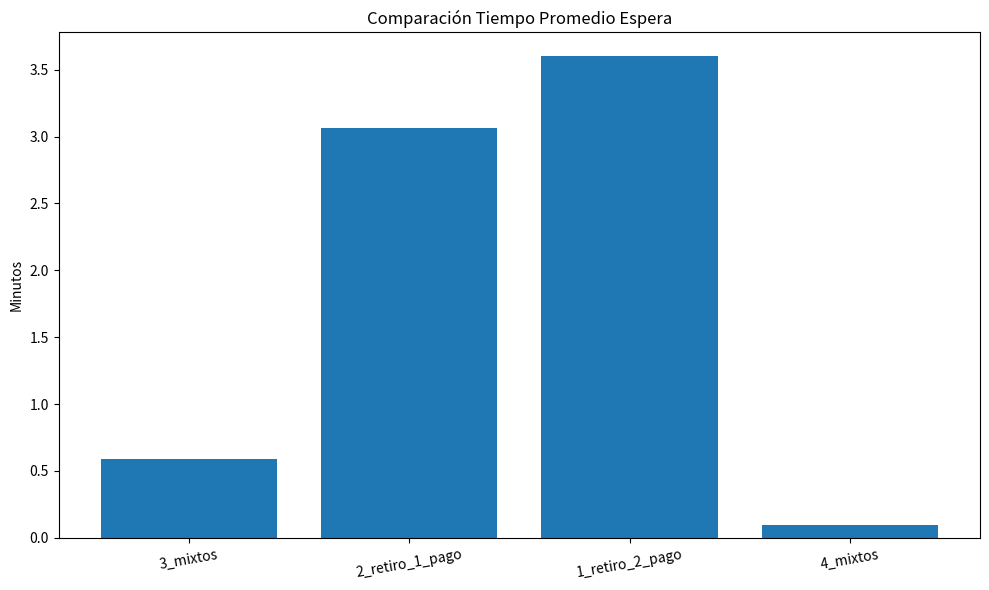
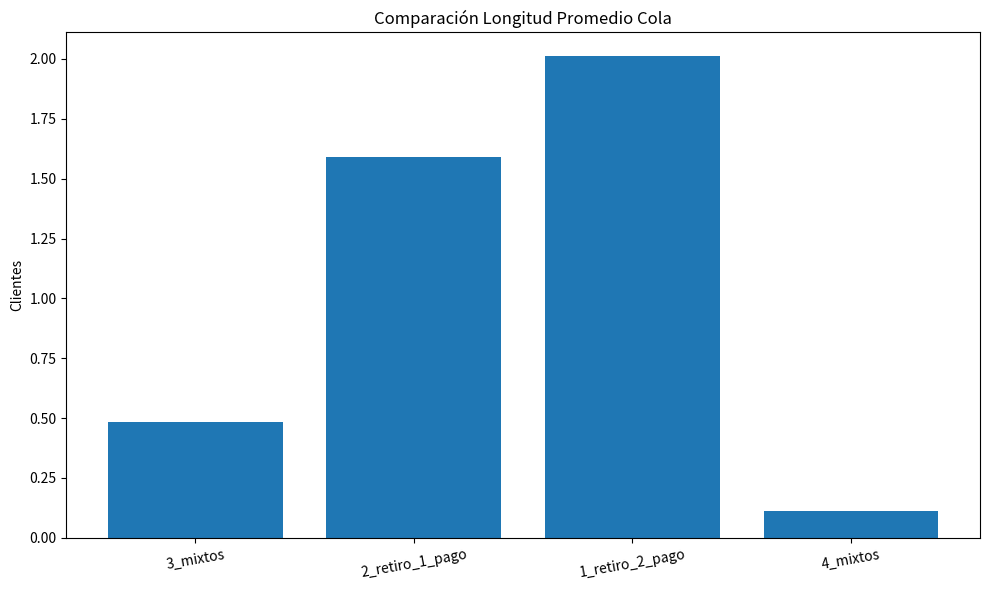
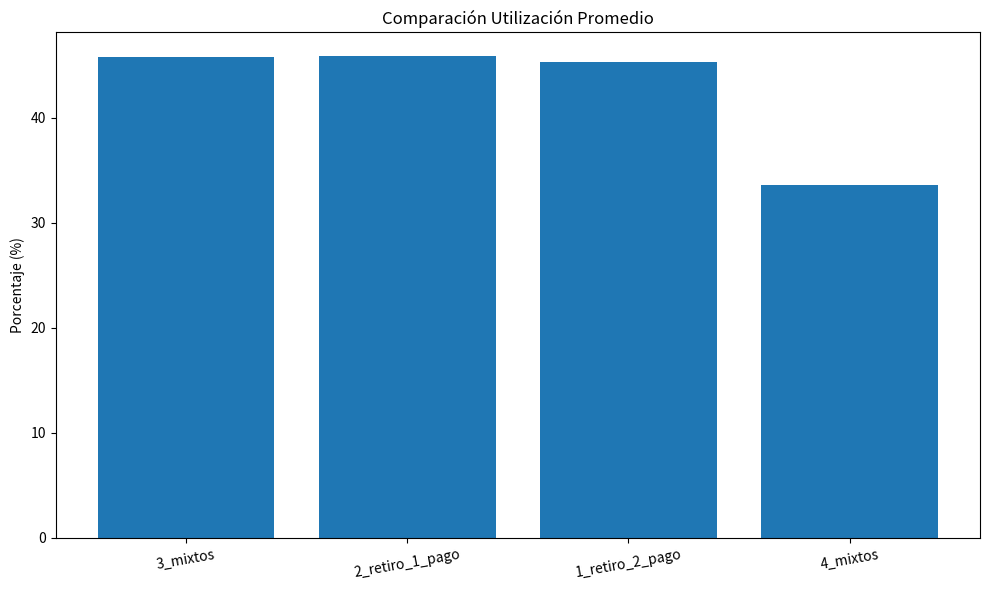
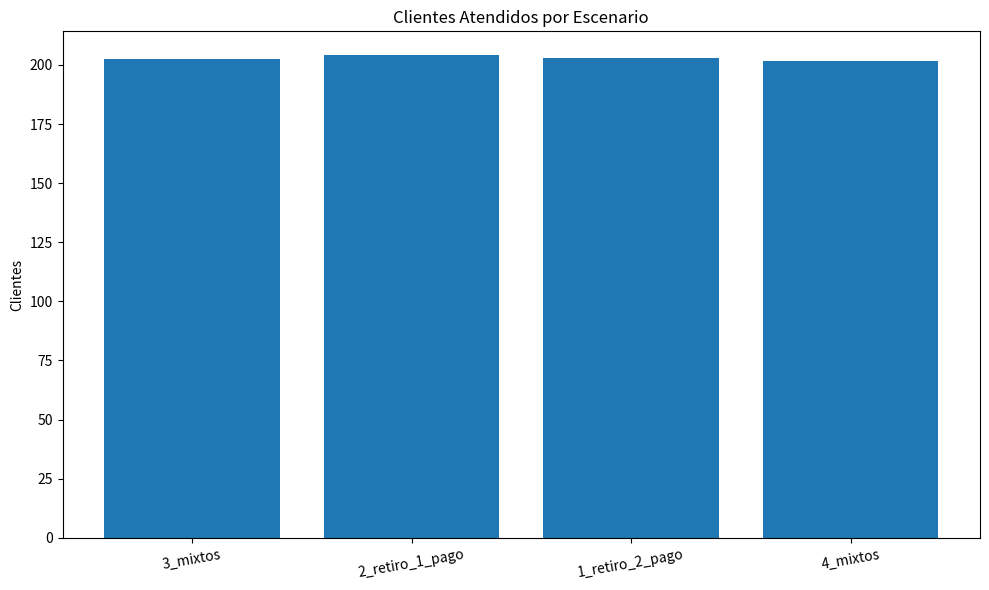
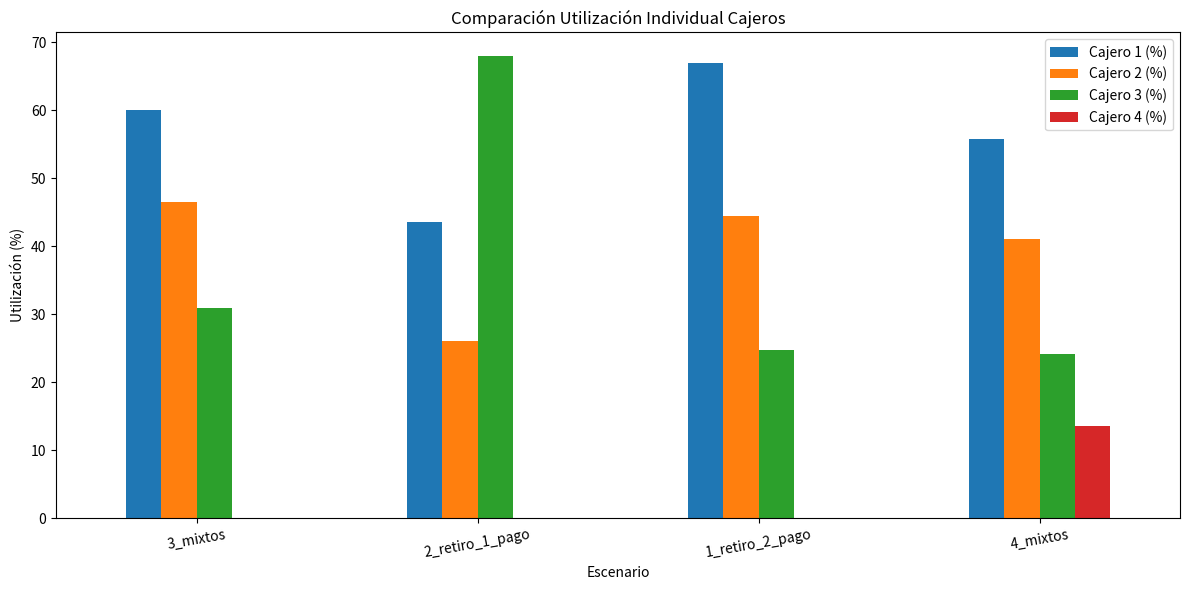

The matplotlib source for these figures, in order:
# -*- coding: utf-8 -*-
"""TAREA3.ipynb

Automatically generated by Colab.

Original file is located at
    https://colab.research.google.com/drive/12brA8J0_hwV5pczsVGk9WqjXzFaKle-0
"""

import numpy as np
import pandas as pd
import matplotlib.pyplot as plt
from collections import deque


class BancoSimulacion:

    def __init__(self, configuracion, tiempo_simulacion=480):

        self.configuracion = configuracion
        self.tiempo_simulacion = tiempo_simulacion

        # -------------------------------------------------
        # CONFIGURACIONES
        # -------------------------------------------------

        self.escenarios = {

            "3_mixtos":
                ["mixto", "mixto", "mixto"],

            "2_retiro_1_pago":
                ["retiro", "retiro", "pago"],

            "1_retiro_2_pago":
                ["retiro", "pago", "pago"],

            "4_mixtos":
                ["mixto", "mixto", "mixto", "mixto"]
        }

        self.cajeros = self.escenarios[configuracion]

        self.num_cajeros = len(self.cajeros)

        # -------------------------------------------------
        # PROBABILIDADES
        # -------------------------------------------------

        self.prob_retiro = 0.70
        self.prob_pago = 0.30

        # Tipos retiro
        self.prob_tipos_retiro = [0.23, 0.40, 0.17, 0.20]

        # Tipos pago
        self.prob_tipos_pago = [0.10, 0.20, 0.30, 0.40]

        # Servicio retiro
        self.servicio_retiro = [1, 2, 3, 4]

        # Llegada retiro
        self.llegada_retiro = [1, 2, 3, 3]

        # Servicio pago
        self.servicio_pago = [3, 3, 5, 7]

        # Llegada pago
        self.llegada_pago = [1, 2, 3, 4]

        self.resetear_simulacion()

    # =====================================================
    # RESETEAR
    # =====================================================

    def resetear_simulacion(self):

        self.tiempo_actual = 0

        self.eventos = []

        self.cola_retiro = deque()

        self.cola_pago = deque()

        self.cajeros_ocupados = [False] * self.num_cajeros

        self.tiempo_ocupado_cajeros = [0] * self.num_cajeros

        self.inicio_ocupacion = [0] * self.num_cajeros

        self.estadisticas = {

            "clientes_atendidos": 0,

            "clientes_retiro": 0,

            "clientes_pago": 0,

            "tiempos_espera": [],

            "tiempos_servicio": [],

            "tiempos_sistema": [],

            "longitud_cola": [],

            "tipos_usuario": {

                "rapido": 0,

                "normal": 0,

                "lento": 0,

                "muy_lento": 0
            }
        }

    # =====================================================
    # GENERAR OPERACIÓN
    # =====================================================

    def generar_tipo_operacion(self):

        r = np.random.random()

        if r < self.prob_retiro:

            return "retiro"

        return "pago"

    # =====================================================
    # GENERAR TIPO USUARIO
    # =====================================================

    def generar_tipo_usuario(self, operacion):

        r = np.random.random()

        if operacion == "retiro":

            probs = self.prob_tipos_retiro

        else:

            probs = self.prob_tipos_pago

        acumulado = 0

        for i, p in enumerate(probs):

            acumulado += p

            if r <= acumulado:

                tipos = [

                    "rapido",

                    "normal",

                    "lento",

                    "muy_lento"
                ]

                return i, tipos[i]

        return 3, "muy_lento"

    # =====================================================
    # TIEMPO SERVICIO
    # =====================================================

    def generar_tiempo_servicio(
        self,
        operacion,
        tipo
    ):

        if operacion == "retiro":

            media = self.servicio_retiro[tipo]

        else:

            media = self.servicio_pago[tipo]

        return np.random.exponential(media)

    # =====================================================
    # TIEMPO LLEGADA
    # =====================================================

    def generar_tiempo_llegada(
        self,
        operacion,
        tipo
    ):

        if operacion == "retiro":

            media = self.llegada_retiro[tipo]

        else:

            media = self.llegada_pago[tipo]

        return np.random.exponential(media)

    # =====================================================
    # PROGRAMAR EVENTO
    # =====================================================

    def programar_evento(
        self,
        tiempo,
        tipo_evento,
        datos
    ):

        self.eventos.append(
            (
                tiempo,
                tipo_evento,
                datos
            )
        )

        self.eventos.sort(
            key=lambda x: x[0]
        )

    # =====================================================
    # BUSCAR CAJERO
    # =====================================================

    def buscar_cajero_disponible(
        self,
        operacion
    ):

        for i in range(self.num_cajeros):

            if not self.cajeros_ocupados[i]:

                tipo_cajero = self.cajeros[i]

                if tipo_cajero == "mixto":

                    return i

                if tipo_cajero == operacion:

                    return i

        return None

    # =====================================================
    # INICIAR SERVICIO
    # =====================================================

    def iniciar_servicio(
        self,
        cajero,
        cliente
    ):

        self.cajeros_ocupados[cajero] = True

        self.inicio_ocupacion[cajero] = (
            self.tiempo_actual
        )

        tiempo_espera = (

            self.tiempo_actual

            - cliente["tiempo_llegada"]
        )

        tiempo_servicio = (

            self.generar_tiempo_servicio(

                cliente["operacion"],

                cliente["tipo"]
            )
        )

        self.estadisticas[
            "tiempos_espera"
        ].append(tiempo_espera)

        self.estadisticas[
            "tiempos_servicio"
        ].append(tiempo_servicio)

        self.estadisticas[
            "clientes_atendidos"
        ] += 1

        tiempo_sistema = (

            tiempo_espera

            + tiempo_servicio
        )

        self.estadisticas[
            "tiempos_sistema"
        ].append(tiempo_sistema)

        fin_servicio = (

            self.tiempo_actual

            + tiempo_servicio
        )

        self.programar_evento(

            fin_servicio,

            "fin_servicio",

            {
                "cajero": cajero,

                "operacion":
                    cliente["operacion"]
            }
        )

    # =====================================================
    # PROCESAR LLEGADA
    # =====================================================

    def procesar_llegada(self):

        operacion = (
            self.generar_tipo_operacion()
        )

        tipo, nombre_tipo = (
            self.generar_tipo_usuario(
                operacion
            )
        )

        self.estadisticas[
            "tipos_usuario"
        ][nombre_tipo] += 1

        if operacion == "retiro":

            self.estadisticas[
                "clientes_retiro"
            ] += 1

        else:

            self.estadisticas[
                "clientes_pago"
            ] += 1

        cliente = {

            "tiempo_llegada":
                self.tiempo_actual,

            "operacion":
                operacion,

            "tipo":
                tipo,

            "nombre_tipo":
                nombre_tipo
        }

        cajero = self.buscar_cajero_disponible(
            operacion
        )

        if cajero is not None:

            self.iniciar_servicio(
                cajero,
                cliente
            )

        else:

            if operacion == "retiro":

                self.cola_retiro.append(cliente)

            else:

                self.cola_pago.append(cliente)

        longitud_total = (

            len(self.cola_retiro)

            + len(self.cola_pago)
        )

        self.estadisticas[
            "longitud_cola"
        ].append(longitud_total)

        # Próxima llegada

        siguiente_operacion = (
            self.generar_tipo_operacion()
        )

        siguiente_tipo, _ = (
            self.generar_tipo_usuario(
                siguiente_operacion
            )
        )

        tiempo_siguiente = (

            self.tiempo_actual

            + self.generar_tiempo_llegada(

                siguiente_operacion,

                siguiente_tipo
            )
        )

        if tiempo_siguiente <= self.tiempo_simulacion:

            self.programar_evento(

                tiempo_siguiente,

                "llegada",

                {}
            )

    # =====================================================
    # FIN SERVICIO
    # =====================================================

    def procesar_fin_servicio(
        self,
        datos
    ):

        cajero = datos["cajero"]

        self.cajeros_ocupados[cajero] = False

        tiempo_ocupado = (

            self.tiempo_actual

            - self.inicio_ocupacion[cajero]
        )

        self.tiempo_ocupado_cajeros[cajero] += (
            tiempo_ocupado
        )

        tipo_cajero = self.cajeros[cajero]

        siguiente_cliente = None

        if tipo_cajero == "mixto":

            if len(self.cola_retiro) > 0:

                siguiente_cliente = (
                    self.cola_retiro.popleft()
                )

            elif len(self.cola_pago) > 0:

                siguiente_cliente = (
                    self.cola_pago.popleft()
                )

        elif tipo_cajero == "retiro":

            if len(self.cola_retiro) > 0:

                siguiente_cliente = (
                    self.cola_retiro.popleft()
                )

        elif tipo_cajero == "pago":

            if len(self.cola_pago) > 0:

                siguiente_cliente = (
                    self.cola_pago.popleft()
                )

        if siguiente_cliente:

            self.iniciar_servicio(
                cajero,
                siguiente_cliente
            )

    # =====================================================
    # CALCULAR MÉTRICAS
    # =====================================================

    def calcular_metricas(self):

        tiempo_promedio_espera = (

            np.mean(
                self.estadisticas[
                    "tiempos_espera"
                ]
            )

            if self.estadisticas[
                "tiempos_espera"
            ]

            else 0
        )

        tiempo_promedio_servicio = (

            np.mean(
                self.estadisticas[
                    "tiempos_servicio"
                ]
            )

            if self.estadisticas[
                "tiempos_servicio"
            ]

            else 0
        )

        tiempo_promedio_sistema = (

            np.mean(
                self.estadisticas[
                    "tiempos_sistema"
                ]
            )

            if self.estadisticas[
                "tiempos_sistema"
            ]

            else 0
        )

        longitud_promedio_cola = (

            np.mean(
                self.estadisticas[
                    "longitud_cola"
                ]
            )

            if self.estadisticas[
                "longitud_cola"
            ]

            else 0
        )

        desviacion_espera = (

            np.std(
                self.estadisticas[
                    "tiempos_espera"
                ]
            )

            if self.estadisticas[
                "tiempos_espera"
            ]

            else 0
        )

        # -------------------------------------------------
        # UTILIZACIÓN INDIVIDUAL
        # -------------------------------------------------

        utilizacion_cajeros = []

        for t in self.tiempo_ocupado_cajeros:

            utilizacion = (

                t / self.tiempo_simulacion

            ) * 100

            utilizacion_cajeros.append(
                utilizacion
            )

        utilizacion_promedio = np.mean(
            utilizacion_cajeros
        )

        # -------------------------------------------------
        # MÉTRICAS TEORÍA DE COLAS
        # -------------------------------------------------

        lambda_aprox = (

            self.estadisticas[
                "clientes_atendidos"
            ]

            / self.tiempo_simulacion
        )

        if tiempo_promedio_servicio > 0:

            mu_aprox = (
                1 / tiempo_promedio_servicio
            )

        else:

            mu_aprox = 0

        if mu_aprox > 0:

            rho = (

                lambda_aprox

                / (
                    mu_aprox
                    * self.num_cajeros
                )
            )

        else:

            rho = 0

        L = (

            lambda_aprox

            * tiempo_promedio_sistema
        )

        Lq = (

            lambda_aprox

            * tiempo_promedio_espera
        )

        W = tiempo_promedio_sistema

        Wq = tiempo_promedio_espera

        return {

            "clientes_atendidos":
                self.estadisticas[
                    "clientes_atendidos"
                ],

            "clientes_retiro":
                self.estadisticas[
                    "clientes_retiro"
                ],

            "clientes_pago":
                self.estadisticas[
                    "clientes_pago"
                ],

            "espera_promedio":
                tiempo_promedio_espera,

            "servicio_promedio":
                tiempo_promedio_servicio,

            "sistema_promedio":
                tiempo_promedio_sistema,

            "cola_promedio":
                longitud_promedio_cola,

            "desviacion_espera":
                desviacion_espera,

            "utilizacion_promedio":
                utilizacion_promedio,

            "utilizacion_cajeros":
                utilizacion_cajeros,

            "lambda":
                lambda_aprox,

            "mu":
                mu_aprox,

            "rho":
                rho,

            "L":
                L,

            "Lq":
                Lq,

            "W":
                W,

            "Wq":
                Wq,

            "tipos_usuario":
                self.estadisticas[
                    "tipos_usuario"
                ]
        }

    # =====================================================
    # EJECUTAR
    # =====================================================

    def ejecutar(self):

        self.resetear_simulacion()

        self.programar_evento(
            0,
            "llegada",
            {}
        )

        while self.eventos:

            tiempo, tipo_evento, datos = (
                self.eventos.pop(0)
            )

            self.tiempo_actual = tiempo

            if tipo_evento == "llegada":

                self.procesar_llegada()

            elif tipo_evento == "fin_servicio":

                self.procesar_fin_servicio(
                    datos
                )

        return self.calcular_metricas()


# =========================================================
# RÉPLICAS
# =========================================================

def ejecutar_replicas(
    configuracion,
    replicas=10
):

    resultados = []

    for i in range(replicas):

        np.random.seed(i + 1)

        simulacion = BancoSimulacion(
            configuracion
        )

        resultado = simulacion.ejecutar()

        resultados.append(resultado)
        print(f"\nRÉPLICA {i+1}")
        print(f"Usuarios rápidos: {resultado['tipos_usuario']['rapido']}")
        print(f"Usuarios normales: {resultado['tipos_usuario']['normal']}")
        print(f"Usuarios lentos: {resultado['tipos_usuario']['lento']}")
        print(f"Usuarios muy lentos: {resultado['tipos_usuario']['muy_lento']}")

    return resultados


# =========================================================
# IC95%
# =========================================================

def calcular_ic95(datos):

    media = np.mean(datos)

    desviacion = np.std(
        datos,
        ddof=1
    )

    n = len(datos)

    margen_error = (

        1.96

        * (
            desviacion
            / np.sqrt(n)
        )
    )

    inferior = media - margen_error

    superior = media + margen_error

    return (
        media,
        desviacion,
        inferior,
        superior
    )


# =========================================================
# RESUMEN
# =========================================================

def resumir_resultados(resultados):

    espera = [
        r["espera_promedio"]
        for r in resultados
    ]

    servicio = [
        r["servicio_promedio"]
        for r in resultados
    ]

    cola = [
        r["cola_promedio"]
        for r in resultados
    ]

    utilizacion = [
        r["utilizacion_promedio"]
        for r in resultados
    ]

    clientes = [
        r["clientes_atendidos"]
        for r in resultados
    ]

    rho = [
        r["rho"]
        for r in resultados
    ]

    L = [
        r["L"]
        for r in resultados
    ]

    Lq = [
        r["Lq"]
        for r in resultados
    ]

    W = [
        r["W"]
        for r in resultados
    ]

    Wq = [
        r["Wq"]
        for r in resultados
    ]

    resumen = {}
    rapidos = [r["tipos_usuario"]["rapido"] for r in resultados]
    normales = [r["tipos_usuario"]["normal"] for r in resultados]
    lentos = [r["tipos_usuario"]["lento"] for r in resultados]
    muy_lentos = [r["tipos_usuario"]["muy_lento"] for r in resultados]

    resumen["promedio_rapidos"] = np.mean(rapidos)
    resumen["promedio_normales"] = np.mean(normales)
    resumen["promedio_lentos"] = np.mean(lentos)
    resumen["promedio_muy_lentos"] = np.mean(muy_lentos)

    # -----------------------------------------------------
    # ESPERA
    # -----------------------------------------------------

    media, desv, ic_inf, ic_sup = (
        calcular_ic95(espera)
    )

    resumen["espera_promedio"] = media
    resumen["espera_std"] = desv
    resumen["espera_ic_inf"] = ic_inf
    resumen["espera_ic_sup"] = ic_sup

    # -----------------------------------------------------
    # SERVICIO
    # -----------------------------------------------------

    media, desv, ic_inf, ic_sup = (
        calcular_ic95(servicio)
    )

    resumen["servicio_promedio"] = media
    resumen["servicio_std"] = desv
    resumen["servicio_ic_inf"] = ic_inf
    resumen["servicio_ic_sup"] = ic_sup

    # -----------------------------------------------------
    # COLA
    # -----------------------------------------------------

    media, desv, ic_inf, ic_sup = (
        calcular_ic95(cola)
    )

    resumen["cola_promedio"] = media
    resumen["cola_std"] = desv
    resumen["cola_ic_inf"] = ic_inf
    resumen["cola_ic_sup"] = ic_sup

    # -----------------------------------------------------
    # UTILIZACIÓN
    # -----------------------------------------------------

    media, desv, ic_inf, ic_sup = (
        calcular_ic95(utilizacion)
    )

    resumen["utilizacion_promedio"] = media
    resumen["utilizacion_std"] = desv
    resumen["utilizacion_ic_inf"] = ic_inf
    resumen["utilizacion_ic_sup"] = ic_sup

    # -----------------------------------------------------
    # CLIENTES
    # -----------------------------------------------------

    media, desv, ic_inf, ic_sup = (
        calcular_ic95(clientes)
    )

    resumen["clientes_atendidos"] = media
    resumen["clientes_std"] = desv
    resumen["clientes_ic_inf"] = ic_inf
    resumen["clientes_ic_sup"] = ic_sup

    # -----------------------------------------------------
    # MÉTRICAS COLAS
    # -----------------------------------------------------

    resumen["rho"] = np.mean(rho)

    resumen["L"] = np.mean(L)

    resumen["Lq"] = np.mean(Lq)

    resumen["W"] = np.mean(W)

    resumen["Wq"] = np.mean(Wq)

    # -----------------------------------------------------
    # UTILIZACIÓN INDIVIDUAL CAJEROS
    # -----------------------------------------------------

    cantidad_cajeros = len(
        resultados[0]["utilizacion_cajeros"]
    )

    utilizaciones_individuales = []

    for i in range(cantidad_cajeros):

        util_cajero = np.mean([

            r["utilizacion_cajeros"][i]

            for r in resultados

        ])

        utilizaciones_individuales.append(
            util_cajero
        )

    resumen["utilizacion_cajeros"] = (
        utilizaciones_individuales
    )

    return resumen


# =========================================================
# CONCLUSIONES
# =========================================================

def generar_conclusiones(df):

    mejor_espera = df.loc[
        df["Espera Promedio"].idxmin()
    ]

    mejor_cola = df.loc[
        df["Cola Promedio"].idxmin()
    ]

    mejor_utilizacion = df.loc[
        df["Utilización Promedio (%)"].idxmin()
    ]

    print(
        "\n========== "
        "CONCLUSIONES AUTOMÁTICAS "
        "=========="
    )

    print(
        f"\nLa configuración con menor "
        f"tiempo de espera fue: "
        f"{mejor_espera['Escenario']}"
    )

    print(
        f"Tiempo promedio de espera: "
        f"{mejor_espera['Espera Promedio']:.2f} minutos"
    )

    print(
        f"\nLa configuración con menor "
        f"longitud de cola fue: "
        f"{mejor_cola['Escenario']}"
    )

    print(
        f"Longitud promedio cola: "
        f"{mejor_cola['Cola Promedio']:.2f}"
    )

    print(
        f"\nLa configuración más estable "
        f"según utilización fue: "
        f"{mejor_utilizacion['Escenario']}"
    )

    print(
        f"Utilización promedio: "
        f"{mejor_utilizacion['Utilización Promedio (%)']:.2f}%"
    )

    print("\nRecomendación final:")

    print(
        f"La mejor configuración general es "
        f"{mejor_espera['Escenario']} "
        f"ya que presentó el menor tiempo "
        f"de espera promedio para los clientes."
    )

    # -----------------------------------------------------
    # UTILIZACIÓN INDIVIDUAL
    # -----------------------------------------------------

    print(
        "\n========== "
        "UTILIZACIÓN INDIVIDUAL "
        "CAJEROS =========="
    )

    for _, fila in df.iterrows():

      print(
        f"\nEscenario: "
        f"{fila['Escenario']}"
        )

      # Detectar cantidad real de cajeros
      if fila["Escenario"] == "4_mixtos":

          columnas_cajeros = [
            "Cajero 1 (%)",
            "Cajero 2 (%)",
            "Cajero 3 (%)",
            "Cajero 4 (%)"
        ]

      else:

          columnas_cajeros = [
            "Cajero 1 (%)",
            "Cajero 2 (%)",
            "Cajero 3 (%)"
          ]

      utilizaciones_validas = []

      for col in columnas_cajeros:

          print(
            f"{col}: "
            f"{fila[col]:.2f}%"
         )

          utilizaciones_validas.append(
            fila[col]
        )

      max_util = max(utilizaciones_validas)

      min_util = min(utilizaciones_validas)

      diferencia = (
            max_util - min_util
        )

      print(
            f"Diferencia máxima: "
            f"{diferencia:.2f}%"
        )

      if diferencia > 30:

            print(
                "Sistema desbalanceado."
            )

      else:

            print(
                "Sistema balanceado."
            )


# =========================================================
# GRÁFICAS
# =========================================================

def generar_graficas(df):

    # Espera

    plt.figure(figsize=(10, 6))

    plt.bar(
        df["Escenario"],
        df["Espera Promedio"]
    )

    plt.title(
        "Comparación Tiempo Promedio Espera"
    )

    plt.ylabel("Minutos")

    plt.xticks(rotation=10)

    plt.tight_layout()

    plt.show()

    # Cola

    plt.figure(figsize=(10, 6))

    plt.bar(
        df["Escenario"],
        df["Cola Promedio"]
    )

    plt.title(
        "Comparación Longitud Promedio Cola"
    )

    plt.ylabel("Clientes")

    plt.xticks(rotation=10)

    plt.tight_layout()

    plt.show()

    # Utilización promedio

    plt.figure(figsize=(10, 6))

    plt.bar(
        df["Escenario"],
        df["Utilización Promedio (%)"]
    )

    plt.title(
        "Comparación Utilización Promedio"
    )

    plt.ylabel("Porcentaje (%)")

    plt.xticks(rotation=10)

    plt.tight_layout()

    plt.show()

    # Clientes atendidos

    plt.figure(figsize=(10, 6))

    plt.bar(
        df["Escenario"],
        df["Clientes Atendidos"]
    )

    plt.title(
        "Clientes Atendidos por Escenario"
    )

    plt.ylabel("Clientes")

    plt.xticks(rotation=10)

    plt.tight_layout()

    plt.show()

    # -----------------------------------------------------
    # UTILIZACIÓN INDIVIDUAL
    # -----------------------------------------------------

    columnas_cajeros = [

        col for col in df.columns

        if "Cajero" in col
    ]

    df_cajeros = df.set_index(
        "Escenario"
    )[columnas_cajeros]

    df_cajeros.plot(
        kind="bar",
        figsize=(12, 6)
    )

    plt.title(
        "Comparación Utilización Individual Cajeros"
    )

    plt.ylabel("Utilización (%)")

    plt.xticks(rotation=10)

    plt.tight_layout()

    plt.show()


# =========================================================
# MAIN
# =========================================================

def main():

    escenarios = [

        "3_mixtos",

        "2_retiro_1_pago",

        "1_retiro_2_pago",

        "4_mixtos"
    ]

    resultados_finales = []

    for escenario in escenarios:

        print(
            f"\n=============================="
        )

        print(
            f"EJECUTANDO ESCENARIO: "
            f"{escenario}"
        )

        print(
            f"=============================="
        )

        replicas = ejecutar_replicas(
            escenario,
            replicas=10
        )

        resumen = resumir_resultados(
            replicas
        )

        resultados_finales.append({

            "Escenario": escenario,

            "Clientes Atendidos":
                resumen[
                    "clientes_atendidos"
                ],

            "Usuarios Rápidos": resumen[
                "promedio_rapidos"],
            "Usuarios Normales": resumen["promedio_normales"],
            "Usuarios Lentos": resumen["promedio_lentos"],
            "Usuarios Muy Lentos": resumen["promedio_muy_lentos"],

            "Espera Promedio":
                resumen[
                    "espera_promedio"
                ],

            "Servicio Promedio":
                resumen[
                    "servicio_promedio"
                ],

            "Cola Promedio":
                resumen[
                    "cola_promedio"
                ],

            "Utilización Promedio (%)":
                resumen[
                    "utilizacion_promedio"
                ],

            "ρ":
                resumen["rho"],

            "L":
                resumen["L"],

            "Lq":
                resumen["Lq"],

            "W":
                resumen["W"],

            "Wq":
                resumen["Wq"],

            # ---------------------------------------------
            # UTILIZACIÓN INDIVIDUAL
            # ---------------------------------------------

            "Cajero 1 (%)":
                resumen[
                    "utilizacion_cajeros"
                ][0],

            "Cajero 2 (%)":
                resumen[
                    "utilizacion_cajeros"
                ][1],

            "Cajero 3 (%)":
                resumen[
                    "utilizacion_cajeros"
                ][2],

            "Cajero 4 (%)":

                resumen[
                    "utilizacion_cajeros"
                ][3]

                if len(
                    resumen[
                        "utilizacion_cajeros"
                    ]
                ) > 3

                else 0
        })

        # -------------------------------------------------
        # RESULTADOS
        # -------------------------------------------------

        print(
            f"Clientes atendidos: "
            f"{resumen['clientes_atendidos']:.2f} "
            f"clientes"
        )

        print(
            f"Tiempo espera promedio: "
            f"{resumen['espera_promedio']:.2f} "
            f"minutos"
        )

        print(
            f"Desviación estándar espera: "
            f"{resumen['espera_std']:.2f} "
            f"minutos"
        )

        print(
            f"IC95% espera: "
            f"[{resumen['espera_ic_inf']:.2f} , "
            f"{resumen['espera_ic_sup']:.2f}] "
            f"minutos"
        )

        print(
            f"Tiempo servicio promedio: "
            f"{resumen['servicio_promedio']:.2f} "
            f"minutos"
        )

        print(
            f"Desviación estándar servicio: "
            f"{resumen['servicio_std']:.2f} "
            f"minutos"
        )

        print(
            f"IC95% servicio: "
            f"[{resumen['servicio_ic_inf']:.2f} , "
            f"{resumen['servicio_ic_sup']:.2f}] "
            f"minutos"
        )

        print(
            f"Longitud cola promedio: "
            f"{resumen['cola_promedio']:.2f} "
            f"clientes"
        )

        print(
            f"Desviación estándar cola: "
            f"{resumen['cola_std']:.2f}"
        )

        print(
            f"IC95% cola: "
            f"[{resumen['cola_ic_inf']:.2f} , "
            f"{resumen['cola_ic_sup']:.2f}] "
            f"clientes"
        )

        print(
            f"Utilización promedio: "
            f"{resumen['utilizacion_promedio']:.2f} %"
        )

        print(
            f"Desviación estándar utilización: "
            f"{resumen['utilizacion_std']:.2f} %"
        )

        print(
            f"IC95% utilización: "
            f"[{resumen['utilizacion_ic_inf']:.2f} , "
            f"{resumen['utilizacion_ic_sup']:.2f}] %"
        )

        print(
            f"ρ: "
            f"{resumen['rho']:.4f}"
        )

        print(
            f"L: "
            f"{resumen['L']:.4f} clientes"
        )

        print(
            f"Lq: "
            f"{resumen['Lq']:.4f} clientes"
        )

        print(
            f"W: "
            f"{resumen['W']:.4f} minutos"
        )

        print(
            f"Wq: "
            f"{resumen['Wq']:.4f} minutos"
        )

        print("\nPROMEDIO USUARIOS POR TIPO")
        print(f"Usuarios rápidos: {resumen['promedio_rapidos']:.2f}")
        print(f"Usuarios normales: {resumen['promedio_normales']:.2f}")
        print(f"Usuarios lentos: {resumen['promedio_lentos']:.2f}")
        print(f"Usuarios muy lentos: {resumen['promedio_muy_lentos']:.2f}")

        # -------------------------------------------------
        # UTILIZACIÓN INDIVIDUAL
        # -------------------------------------------------

        print(
            "\nUtilización individual cajeros:"
        )

        for i, util in enumerate(

            resumen[
                "utilizacion_cajeros"
            ]
        ):

            print(
                f"Cajero {i+1}: "
                f"{util:.2f}%"
            )

    # =====================================================
    # DATAFRAME FINAL
    # =====================================================

    df = pd.DataFrame(
        resultados_finales
    )

    print(
        "\n=============================="
    )

    print(
        "TABLA COMPARATIVA FINAL"
    )

    print(
        "=============================="
    )

    print(df)

    # =====================================================
    # GRÁFICAS
    # =====================================================

    generar_graficas(df)

    # =====================================================
    # CONCLUSIONES
    # =====================================================

    menor_rapidos = df.loc[df["Usuarios Rápidos"].idxmin()]
    menor_normales = df.loc[df["Usuarios Normales"].idxmin()]
    menor_lentos = df.loc[df["Usuarios Lentos"].idxmin()]
    menor_muy_lentos = df.loc[df["Usuarios Muy Lentos"].idxmin()]

    print("\n===== MODELO CON MENOR CANTIDAD DE USUARIOS POR TIPO =====")

    print(f"Menor cantidad de usuarios rápidos: {menor_rapidos['Escenario']}")
    print(f"Menor cantidad de usuarios normales: {menor_normales['Escenario']}")
    print(f"Menor cantidad de usuarios lentos: {menor_lentos['Escenario']}")
    print(f"Menor cantidad de usuarios muy lentos: {menor_muy_lentos['Escenario']}")

    generar_conclusiones(df)

    # =====================================================
    # EXPORTAR CSV
    # =====================================================

    df.to_csv(
        "resultados_simulacion.csv",
        index=False
    )

    print(
        "\nArchivo CSV exportado correctamente."
    )


if __name__ == "__main__":

    main()

"""#CONCLUSION DE CUAL CAJA ES MEJOR
Despues de revisar los resultados obtenidos se determino que la mejor opcion de configuracion de cajeros es la de 3 cajeros mixtos, debido a que esta es la que presenta el mejor equilibrio enrtre eficiencia operativa y utilizacion de recursos. Al observar el factor de utilizacion de los cajeros de forma indicivual en las 4 configuraciones, se observa que en esta configuracion los cajeros manejan unas cargas mas cercanas, aunque no tienen el mismo factor de utilización es la configuracion que mejor distribuye las cargas. Si lo comparamos con la configuracion 4, en el cual hay 4 cajeros mixtos, esta configuracion es la que presenta mejor tiempo de espera ya que su valor es el mas bajo, pero su factor de utilización tambien es demasiado bajo, con lo cual se evidencia que hay una subutilizacion del personal lo que puede generar mayores costos operativos sin ninguna justificación, ya que en esta configuración se evidencia que la caja 4 tiene un factor de utilizacion de aproximadamente 14% y el mayor factor de utilizacion lo presenta la caja 1 con un valor del 55.74%, por lo cual las otras cajas pueden realizar lo que la caja 4 realiza sin llegar a saturarse. Por otro lado, las configuraciones con cajeros especializados generaron desbalances importantes en la carga de trabajo, incrementando los tiempos de espera y la longitud de las colas. Por estas razones, se concluye que la configuración de 3 cajeros mixtos representa la alternativa más eficiente y estable para el sistema bancario simulado.

#MEJOR PEOR CAJERO
Para identificar el mejor y el peor cajero en cada configuración, se utilizó como criterio el porcentaje de utilización de cada cajero durante la simulación. El mejor cajero corresponde al que presentó la mayor utilización, debido a que fue el más activo en la atención de clientes, mientras que el peor cajero fue aquel con la menor utilización, al permanecer más tiempo ocioso dentro del sistema.
Este analisis se realizo para cada configuración y luego de forma general.

Configuración 3 Cajeros Mixtos
En esta configuración, el mejor cajero fue el Cajero 1 con una utilización del 60%, siendo el cajero con mayor desempeño dentro del escenario. El peor cajero fue el Cajero 3 con una utilización del 31%, debido a que permaneció más tiempo ocioso en comparación con los demás cajeros.

Configuración 2 Cajeros de Retiro y 1 de Pago
En este escenario, el mejor cajero fue el Cajero 3 con una utilización del 68%, siendo el cajero con mayor carga de trabajo. El peor cajero fue el Cajero 2 con una utilización del 26%, reflejando un bajo aprovechamiento del recurso.

Configuración 1 Cajero de Retiro y 2 de Pago
Para esta configuración, el mejor cajero fue el Cajero 1 con una utilización del 67%, siendo el cajero más utilizado del sistema. El peor cajero fue el Cajero 3 con una utilización del 25%, mostrando el menor desempeño operativo del escenario.

Configuración 4 Cajeros Mixtos
En la configuración de 4 cajeros mixtos, el mejor cajero fue el Cajero 1 con una utilización del 55%. El peor cajero fue el Cajero 4 con una utilización del 13%, siendo el cajero más subutilizado de toda la simulación.

Mejor y Peor Cajero Global
Al comparar todos los cajeros de las diferentes configuraciones, el mejor cajero global fue el Cajero 3 del escenario “2_retiro_1_pago”, alcanzando la mayor utilización con un 68%. Por otro lado, el peor cajero global fue el Cajero 4 del escenario “4_mixtos”, obteniendo únicamente un 13% de utilización, siendo el cajero más ocioso del sistema.

#Justificar necesidad de cajero adicional
Despues de realizar la simulacion de los 4 cajeros, se logra observar en los resultados obtenidos que no es necesario adicionar otro cajero para el sistema bancario. Ya que aunque se logró reducir ligeramente los tiempos de espera y la longitud de las colas, el porcentaje de utilización promedio obtuvo como resultado un valor inferior al 50% alcanzando valores de subutilización. Además, uno de los cajeros presentó únicamente un 13% de utilización. Esto indica que el sistema ya contaba con suficiente capacidad utilizando únicamente 3 cajeros mixtos. Por lo tanto, agregar un cuarto cajero generaría mayores costos operativos para el banco sin producir una mejora significativa en el desempeño general del sistema, haciendo que dicha inversión no sea eficiente ni necesaria.

A partir de los resultados obtenidos, se concluye que las diferencias en la cantidad de usuarios por tipo entre los escenarios corresponden principalmente a la variabilidad aleatoria propia de la simulación y al uso de diferentes semillas en cada réplica. Sin embargo, el análisis permitió evidenciar que los usuarios lentos y muy lentos tienen un mayor impacto sobre el desempeño del sistema, ya que incrementan los tiempos de atención y afectan directamente la formación de colas. También se observó que la configuración de 4 cajeros mixtos presentó una menor cantidad de usuarios lentos, lo cual favoreció el flujo de atención, aunque al mismo tiempo generó subutilización en algunos cajeros. En términos generales, el análisis permitió comprender cómo el tipo de usuario influye en la eficiencia operativa y en el comportamiento de cada configuración evaluada

En una configuración de 3 cajeros mixtos, un aumento significativo de usuarios lentos podría provocar que los cajeros comiencen a trabajar más cerca de la saturación. En ese caso, la diferencia entre utilizar 3 o 4 cajeros podría volverse más importante, ya que el cuarto cajero ayudaría a distribuir mejor la carga y disminuiría los tiempos de espera.

Sin embargo, con los datos actuales de la simulación, el sistema todavía logra operar de manera estable con 3 cajeros mixtos, manteniendo un buen equilibrio entre eficiencia operativa y aprovechamiento de recursos. Por esta razón, bajo las condiciones analizadas, continúa siendo la mejor configuración general. No obstante, si en el futuro aumentara la proporción de usuarios lentos o muy lentos, sería recomendable reevaluar la necesidad de incorporar un cajero adicional para evitar congestión y sobrecarga del sistema.
"""
